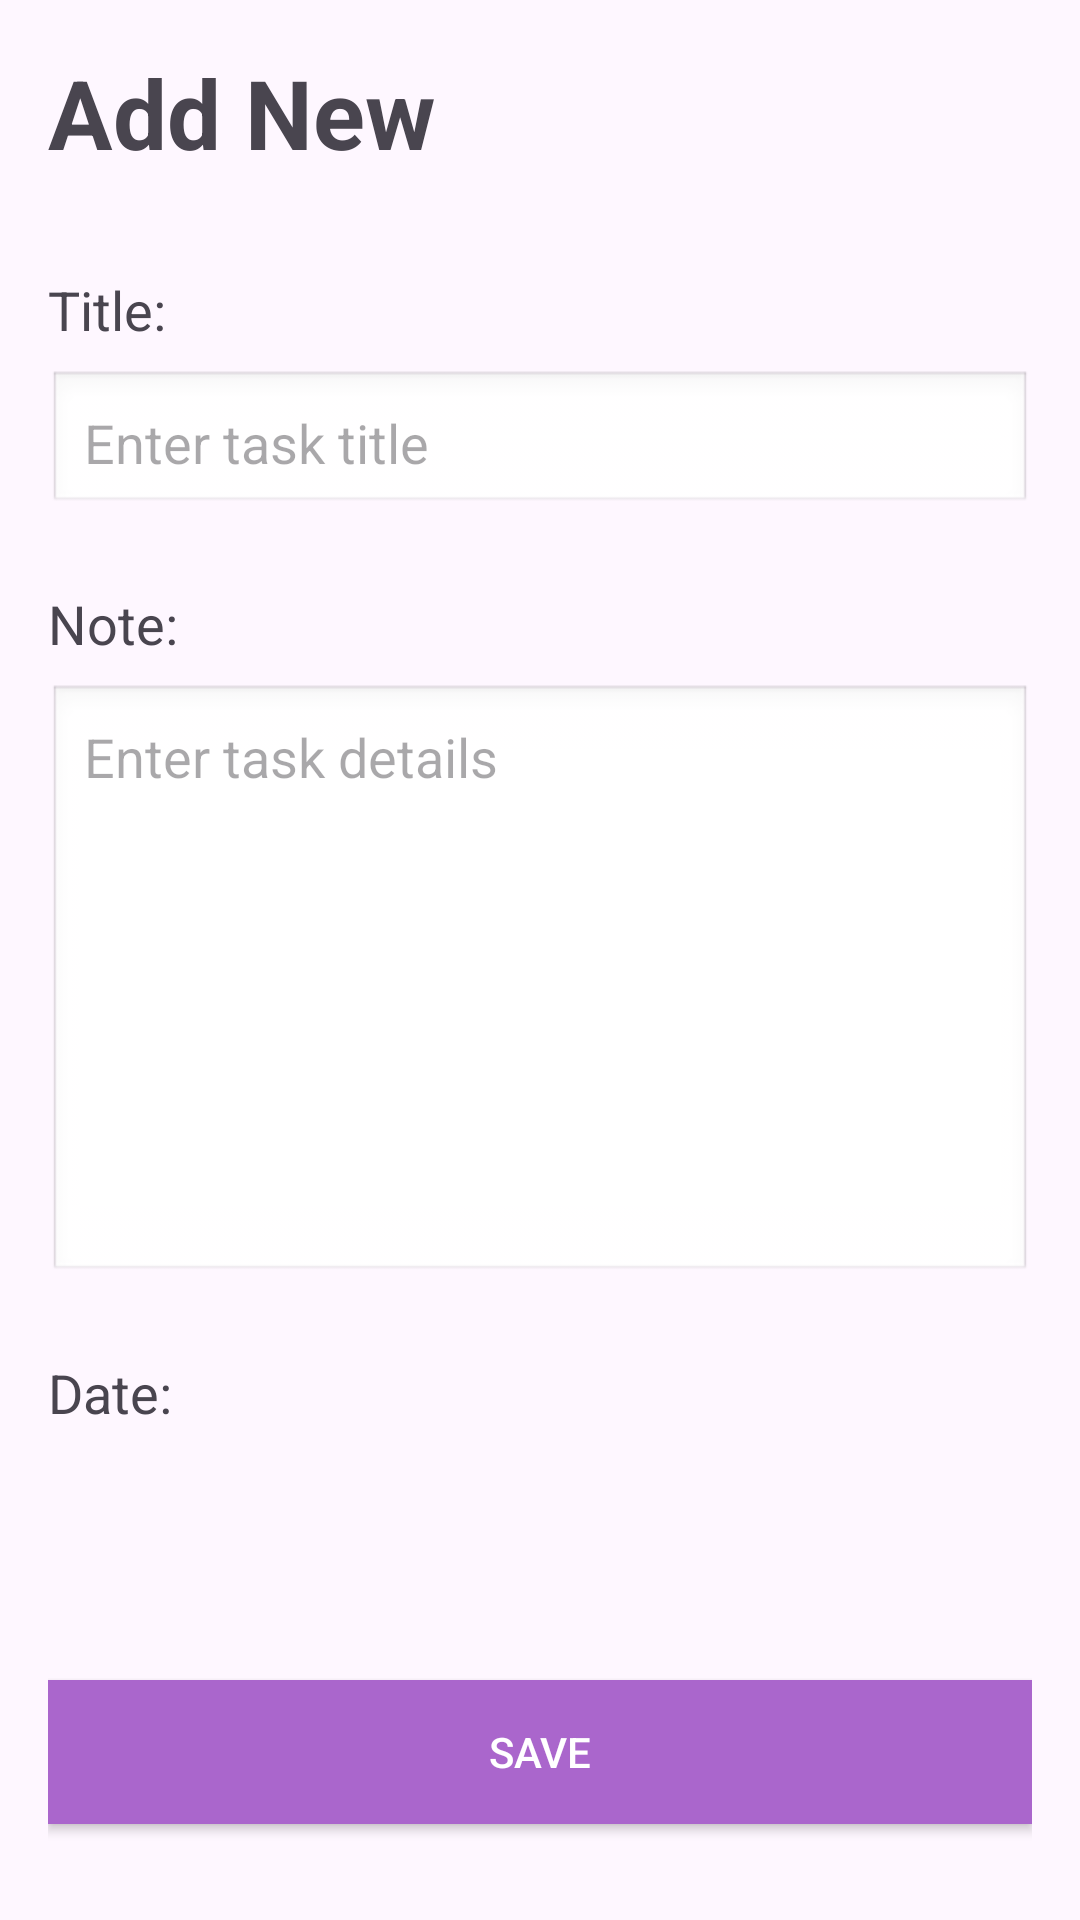

Here is an Android app screen rendered from its layout file. Give the layout XML and the strings, colors and styles it references.
<!-- AndroidManifest.xml: application theme Theme.DoPhamMaiTrinh_22090009 -->
<!-- res/layout/activity_add_task.xml -->
<?xml version="1.0" encoding="utf-8"?>
<androidx.constraintlayout.widget.ConstraintLayout xmlns:android="http://schemas.android.com/apk/res/android"
    xmlns:app="http://schemas.android.com/apk/res-auto"
    android:layout_width="match_parent"
    android:layout_height="match_parent"
    android:padding="16dp">

    <TextView
        android:id="@+id/addNewHeader"
        android:layout_width="wrap_content"
        android:layout_height="wrap_content"
        android:text="Add New"
        android:textSize="32sp"
        android:textStyle="bold"
        app:layout_constraintStart_toStartOf="parent"
        app:layout_constraintTop_toTopOf="parent" />

    <TextView
        android:id="@+id/titleLabel"
        android:layout_width="wrap_content"
        android:layout_height="wrap_content"
        android:layout_marginTop="32dp"
        android:text="Title:"
        android:textSize="18sp"
        app:layout_constraintStart_toStartOf="parent"
        app:layout_constraintTop_toBottomOf="@id/addNewHeader" />

    <EditText
        android:id="@+id/titleEditText"
        android:layout_width="match_parent"
        android:layout_height="wrap_content"
        android:layout_marginTop="8dp"
        android:background="@android:drawable/edit_text"
        android:hint="Enter task title"
        android:padding="12dp"
        app:layout_constraintTop_toBottomOf="@id/titleLabel" />

    <TextView
        android:id="@+id/noteLabel"
        android:layout_width="wrap_content"
        android:layout_height="wrap_content"
        android:layout_marginTop="24dp"
        android:text="Note:"
        android:textSize="18sp"
        app:layout_constraintStart_toStartOf="parent"
        app:layout_constraintTop_toBottomOf="@id/titleEditText" />

    <EditText
        android:id="@+id/noteEditText"
        android:layout_width="match_parent"
        android:layout_height="200dp"
        android:layout_marginTop="8dp"
        android:background="@android:drawable/edit_text"
        android:gravity="top"
        android:hint="Enter task details"
        android:padding="12dp"
        app:layout_constraintTop_toBottomOf="@id/noteLabel" />

    <TextView
        android:id="@+id/dateLabel"
        android:layout_width="wrap_content"
        android:layout_height="wrap_content"
        android:layout_marginTop="24dp"
        android:text="Date:"
        android:textSize="18sp"
        app:layout_constraintStart_toStartOf="parent"
        app:layout_constraintTop_toBottomOf="@id/noteEditText" />

    <TextView
        android:id="@+id/dateTextView"
        android:layout_width="wrap_content"
        android:layout_height="wrap_content"
        android:layout_marginTop="8dp"
        android:textSize="16sp"
        app:layout_constraintStart_toStartOf="parent"
        app:layout_constraintTop_toBottomOf="@id/dateLabel" />

    <Button
        android:id="@+id/saveButton"
        android:layout_width="match_parent"
        android:layout_height="wrap_content"
        android:layout_marginTop="32dp"
        android:background="@android:color/holo_purple"
        android:text="Save"
        android:textColor="@android:color/white"
        app:layout_constraintBottom_toBottomOf="parent"
        android:layout_marginBottom="16dp" />

</androidx.constraintlayout.widget.ConstraintLayout>
<!-- resources referenced by this layout -->
<resources>
  <style name="Theme.DoPhamMaiTrinh_22090009" parent="Base.Theme.DoPhamMaiTrinh_22090009" />
  <style name="Base.Theme.DoPhamMaiTrinh_22090009" parent="Theme.Material3.DayNight.NoActionBar">
          
          
      </style>
</resources>
